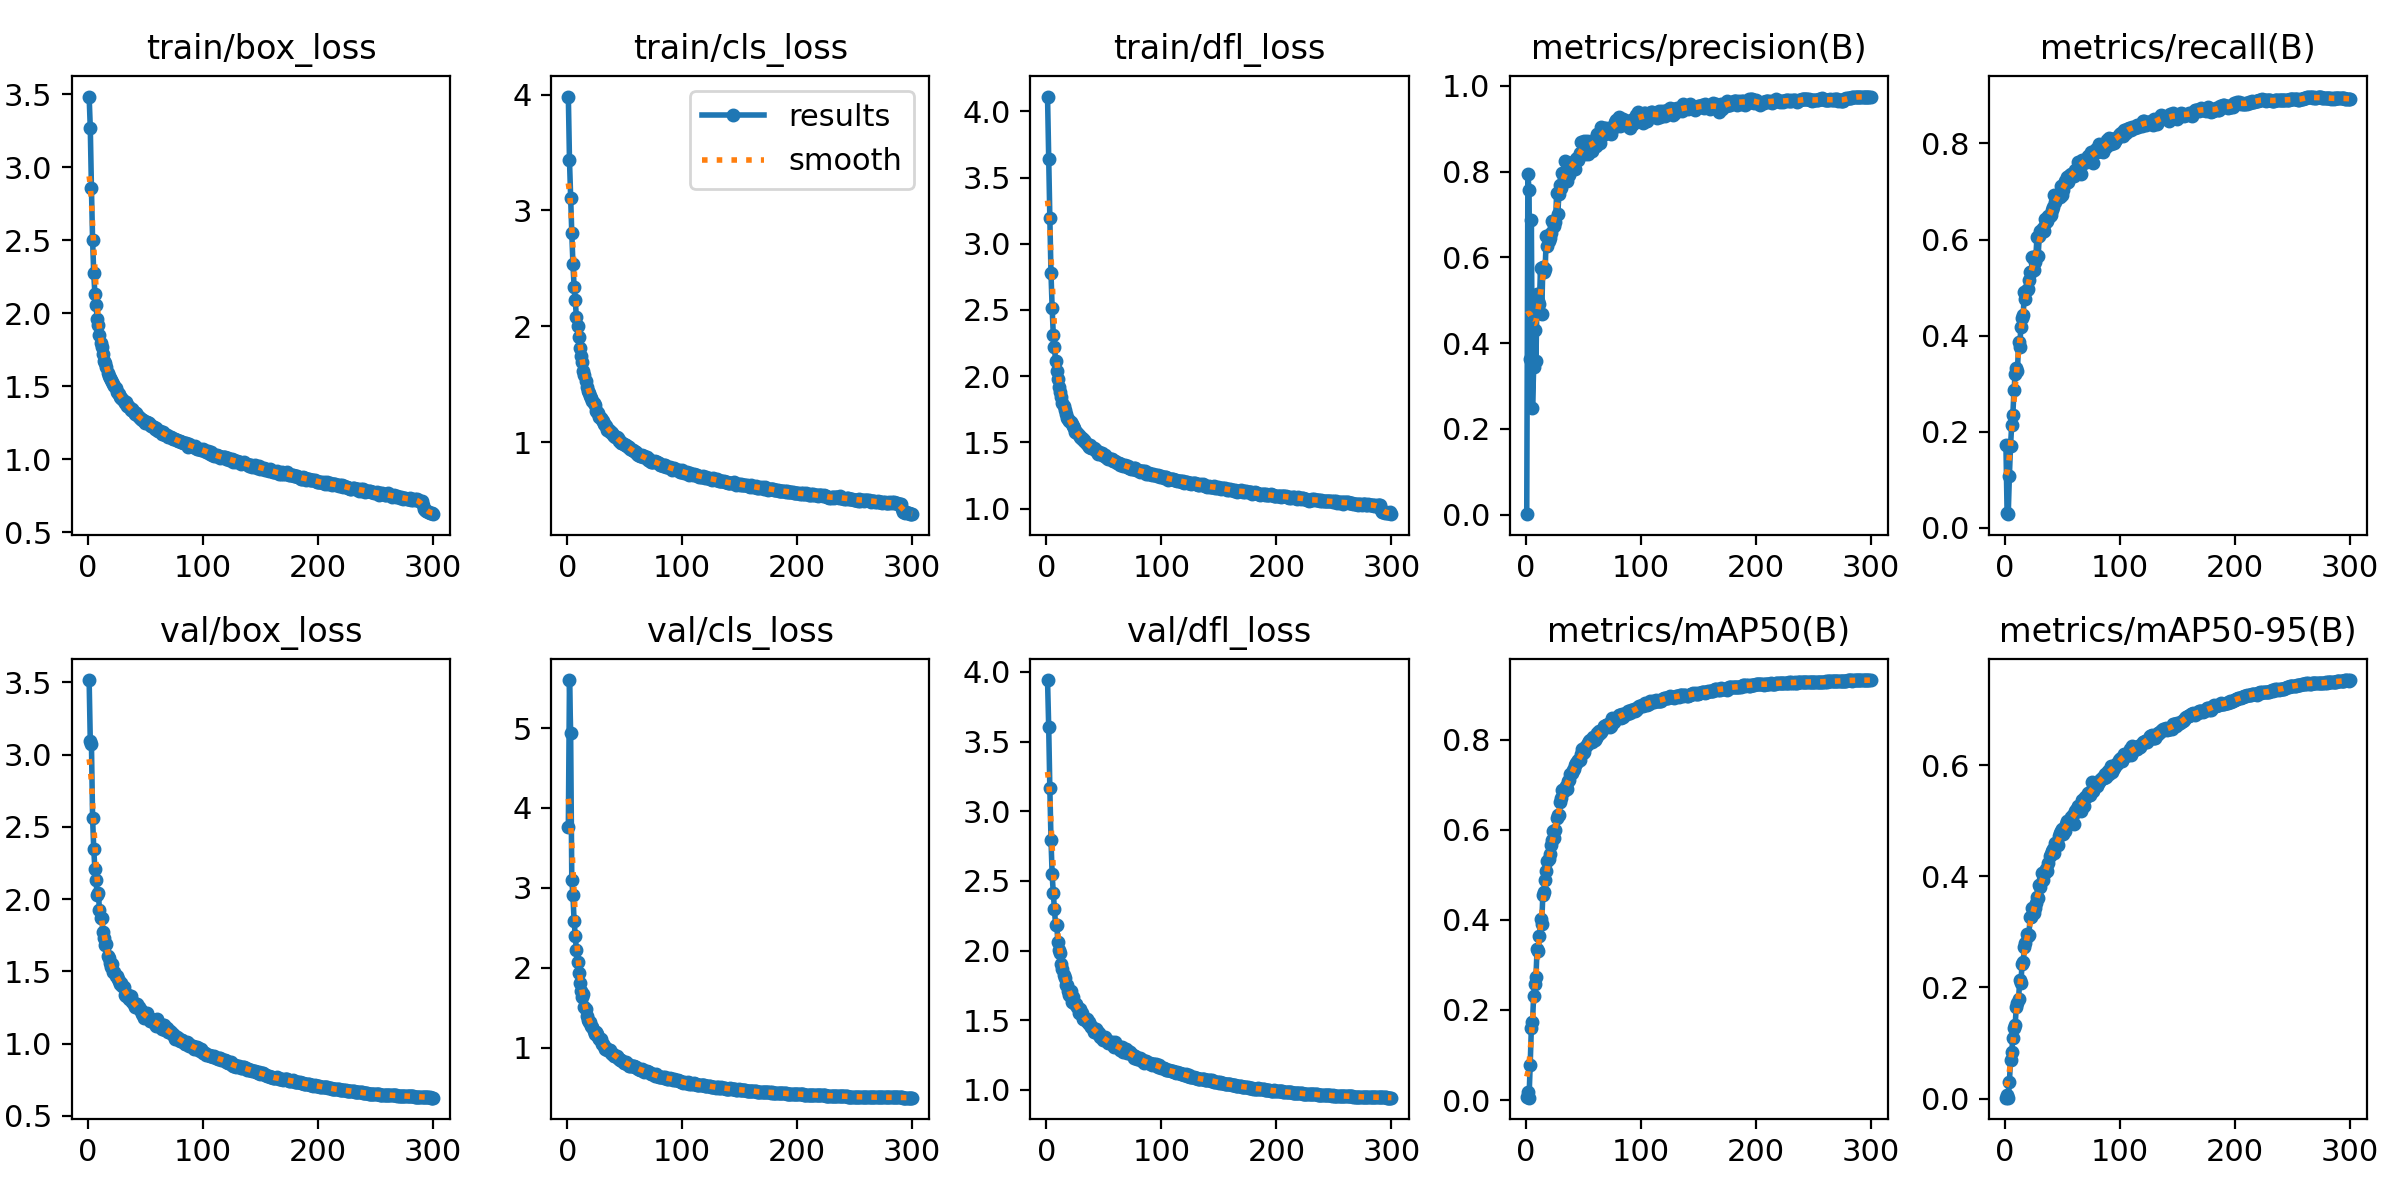

The table this chart was drawn from, first rows:
epoch, train/box_loss, train/cls_loss, train/dfl_loss, metrics/precision(B), metrics/recall(B), metrics/mAP50(B), metrics/mAP50-95(B), val/box_loss, val/cls_loss, val/dfl_loss, lr/pg0, lr/pg1, lr/pg2
1, 3.483, 3.983, 4.112, 0.00077, 0.172, 0.00567, 0.0015, 3.515, 3.762, 3.941, 0.07029, 0.003301, 0.003301
2, 3.268, 3.432, 3.643, 0.7952, 0.03166, 0.0186, 0.00592, 3.091, 5.602, 3.608, 0.04027, 0.006612, 0.006612
3, 2.855, 3.111, 3.195, 0.757, 0.02839, 0.00517, 0.0015, 3.075, 4.941, 3.164, 0.01022, 0.009902, 0.009902
4, 2.5, 2.802, 2.777, 0.3629, 0.1087, 0.078, 0.02978, 2.562, 3.103, 2.796, 0.009901, 0.009901, 0.009901
5, 2.275, 2.54, 2.517, 0.6868, 0.1701, 0.1595, 0.06866, 2.348, 2.906, 2.548, 0.009901, 0.009901, 0.009901
6, 2.13, 2.344, 2.312, 0.2487, 0.2142, 0.1734, 0.08292, 2.207, 2.588, 2.413, 0.009868, 0.009868, 0.009868
7, 2.057, 2.224, 2.221, 0.3433, 0.2353, 0.2301, 0.1095, 2.131, 2.401, 2.295, 0.009835, 0.009835, 0.009835
8, 1.958, 2.08, 2.111, 0.4305, 0.2861, 0.2573, 0.1269, 2.025, 2.218, 2.182, 0.009802, 0.009802, 0.009802
9, 1.918, 2.006, 2.037, 0.3571, 0.3194, 0.273, 0.1327, 2.044, 2.07, 2.185, 0.009769, 0.009769, 0.009769
10, 1.851, 1.905, 1.975, 0.5139, 0.332, 0.3361, 0.1646, 1.922, 1.934, 2.059, 0.009736, 0.009736, 0.009736
11, 1.793, 1.812, 1.918, 0.4979, 0.3257, 0.3321, 0.172, 1.866, 1.803, 2.007, 0.009703, 0.009703, 0.009703
12, 1.767, 1.749, 1.883, 0.491, 0.3868, 0.3646, 0.1798, 1.87, 1.703, 1.983, 0.00967, 0.00967, 0.00967
13, 1.72, 1.689, 1.843, 0.5761, 0.3765, 0.4017, 0.2142, 1.77, 1.627, 1.902, 0.009637, 0.009637, 0.009637
14, 1.673, 1.614, 1.799, 0.4673, 0.4185, 0.3916, 0.2072, 1.729, 1.665, 1.869, 0.009604, 0.009604, 0.009604
15, 1.656, 1.577, 1.777, 0.5775, 0.4357, 0.4555, 0.2421, 1.683, 1.505, 1.822, 0.009571, 0.009571, 0.009571
16, 1.628, 1.53, 1.745, 0.5647, 0.4425, 0.4628, 0.2468, 1.69, 1.484, 1.806, 0.009538, 0.009538, 0.009538
17, 1.593, 1.479, 1.716, 0.5719, 0.4903, 0.4899, 0.2729, 1.609, 1.391, 1.754, 0.009505, 0.009505, 0.009505
18, 1.569, 1.441, 1.683, 0.6493, 0.476, 0.5092, 0.2808, 1.592, 1.342, 1.751, 0.009472, 0.009472, 0.009472
19, 1.557, 1.423, 1.676, 0.6262, 0.4958, 0.5304, 0.2965, 1.559, 1.318, 1.706, 0.009439, 0.009439, 0.009439
20, 1.541, 1.4, 1.664, 0.6379, 0.4966, 0.5346, 0.2935, 1.532, 1.321, 1.68, 0.009406, 0.009406, 0.009406
21, 1.527, 1.384, 1.651, 0.6458, 0.5165, 0.5474, 0.2944, 1.55, 1.272, 1.71, 0.009373, 0.009373, 0.009373
22, 1.512, 1.356, 1.64, 0.6565, 0.5321, 0.5662, 0.3267, 1.492, 1.26, 1.629, 0.00934, 0.00934, 0.00934
23, 1.498, 1.336, 1.625, 0.6837, 0.533, 0.5776, 0.3268, 1.493, 1.208, 1.663, 0.009307, 0.009307, 0.009307
24, 1.487, 1.319, 1.61, 0.6842, 0.5644, 0.5976, 0.3423, 1.466, 1.176, 1.627, 0.009274, 0.009274, 0.009274
25, 1.458, 1.27, 1.578, 0.6742, 0.5371, 0.5812, 0.3348, 1.467, 1.192, 1.619, 0.009241, 0.009241, 0.009241
26, 1.451, 1.257, 1.577, 0.6818, 0.5536, 0.6009, 0.3431, 1.446, 1.169, 1.616, 0.009208, 0.009208, 0.009208
27, 1.443, 1.253, 1.571, 0.7496, 0.5654, 0.6264, 0.3517, 1.434, 1.133, 1.592, 0.009175, 0.009175, 0.009175
28, 1.426, 1.217, 1.554, 0.7023, 0.6046, 0.6336, 0.3626, 1.409, 1.105, 1.554, 0.009142, 0.009142, 0.009142
29, 1.419, 1.208, 1.54, 0.748, 0.5653, 0.6324, 0.3606, 1.421, 1.107, 1.58, 0.009109, 0.009109, 0.009109
30, 1.41, 1.188, 1.534, 0.7685, 0.6081, 0.6619, 0.3842, 1.398, 1.043, 1.547, 0.009076, 0.009076, 0.009076
31, 1.399, 1.185, 1.533, 0.7621, 0.6175, 0.6716, 0.3808, 1.391, 1.042, 1.554, 0.009043, 0.009043, 0.009043
32, 1.388, 1.158, 1.517, 0.796, 0.6158, 0.6883, 0.4064, 1.336, 1.016, 1.509, 0.00901, 0.00901, 0.00901
33, 1.391, 1.149, 1.518, 0.7845, 0.624, 0.6876, 0.3943, 1.332, 0.9836, 1.507, 0.008977, 0.008977, 0.008977
34, 1.365, 1.144, 1.506, 0.8252, 0.6178, 0.693, 0.4043, 1.338, 0.9931, 1.503, 0.008944, 0.008944, 0.008944
35, 1.364, 1.109, 1.486, 0.7961, 0.6422, 0.6976, 0.4094, 1.337, 0.9714, 1.506, 0.008911, 0.008911, 0.008911
36, 1.355, 1.11, 1.483, 0.7789, 0.6373, 0.6914, 0.4126, 1.311, 0.9738, 1.481, 0.008878, 0.008878, 0.008878
37, 1.335, 1.088, 1.463, 0.8209, 0.6392, 0.7094, 0.4094, 1.331, 0.9646, 1.485, 0.008845, 0.008845, 0.008845
38, 1.341, 1.093, 1.477, 0.7925, 0.6494, 0.7114, 0.4235, 1.289, 0.9318, 1.463, 0.008812, 0.008812, 0.008812
39, 1.328, 1.083, 1.46, 0.8185, 0.6491, 0.7239, 0.4362, 1.288, 0.9241, 1.452, 0.008779, 0.008779, 0.008779
40, 1.321, 1.062, 1.46, 0.8147, 0.6512, 0.7269, 0.4401, 1.275, 0.9161, 1.448, 0.008746, 0.008746, 0.008746
41, 1.31, 1.053, 1.454, 0.8223, 0.6622, 0.7339, 0.4464, 1.253, 0.8886, 1.418, 0.008713, 0.008713, 0.008713
42, 1.316, 1.046, 1.449, 0.8183, 0.6676, 0.7355, 0.4489, 1.261, 0.8963, 1.424, 0.00868, 0.00868, 0.00868
43, 1.3, 1.042, 1.435, 0.8059, 0.6919, 0.7443, 0.4427, 1.27, 0.8938, 1.433, 0.008647, 0.008647, 0.008647
44, 1.288, 1.033, 1.435, 0.8285, 0.6778, 0.7496, 0.4596, 1.254, 0.8651, 1.42, 0.008614, 0.008614, 0.008614
45, 1.282, 1.013, 1.41, 0.8329, 0.69, 0.7521, 0.4586, 1.231, 0.862, 1.402, 0.008581, 0.008581, 0.008581
46, 1.278, 1.008, 1.424, 0.8282, 0.6909, 0.7562, 0.4564, 1.234, 0.844, 1.406, 0.008548, 0.008548, 0.008548
47, 1.266, 0.997, 1.412, 0.8442, 0.6904, 0.7544, 0.4729, 1.202, 0.8412, 1.382, 0.008515, 0.008515, 0.008515
48, 1.267, 0.9905, 1.416, 0.8695, 0.6882, 0.7678, 0.4782, 1.2, 0.8376, 1.382, 0.008482, 0.008482, 0.008482
49, 1.263, 0.9842, 1.401, 0.8466, 0.7112, 0.7795, 0.4813, 1.177, 0.8122, 1.358, 0.008449, 0.008449, 0.008449
50, 1.248, 0.9804, 1.398, 0.8634, 0.6928, 0.7717, 0.4847, 1.19, 0.812, 1.375, 0.008416, 0.008416, 0.008416
51, 1.252, 0.9774, 1.403, 0.8713, 0.7025, 0.7727, 0.4758, 1.214, 0.82, 1.377, 0.008383, 0.008383, 0.008383
52, 1.25, 0.965, 1.392, 0.842, 0.7226, 0.7848, 0.4825, 1.181, 0.7949, 1.358, 0.00835, 0.00835, 0.00835
53, 1.245, 0.9557, 1.381, 0.8704, 0.7178, 0.789, 0.494, 1.175, 0.7908, 1.355, 0.008317, 0.008317, 0.008317
54, 1.232, 0.9561, 1.375, 0.8409, 0.7309, 0.7944, 0.4991, 1.154, 0.7685, 1.336, 0.008284, 0.008284, 0.008284
55, 1.225, 0.9393, 1.373, 0.866, 0.7207, 0.7966, 0.499, 1.172, 0.773, 1.338, 0.008251, 0.008251, 0.008251
56, 1.226, 0.9303, 1.373, 0.8639, 0.7319, 0.8006, 0.4954, 1.157, 0.7723, 1.339, 0.008218, 0.008218, 0.008218
57, 1.221, 0.9292, 1.371, 0.8705, 0.7351, 0.7969, 0.4957, 1.163, 0.7688, 1.344, 0.008185, 0.008185, 0.008185
58, 1.21, 0.9226, 1.358, 0.8493, 0.7359, 0.7962, 0.508, 1.138, 0.7648, 1.319, 0.008152, 0.008152, 0.008152
59, 1.216, 0.9139, 1.356, 0.8719, 0.737, 0.8067, 0.5111, 1.122, 0.7585, 1.307, 0.008119, 0.008119, 0.008119
60, 1.202, 0.913, 1.358, 0.8701, 0.7316, 0.7993, 0.4945, 1.167, 0.7591, 1.344, 0.008086, 0.008086, 0.008086
... 240 more rows
